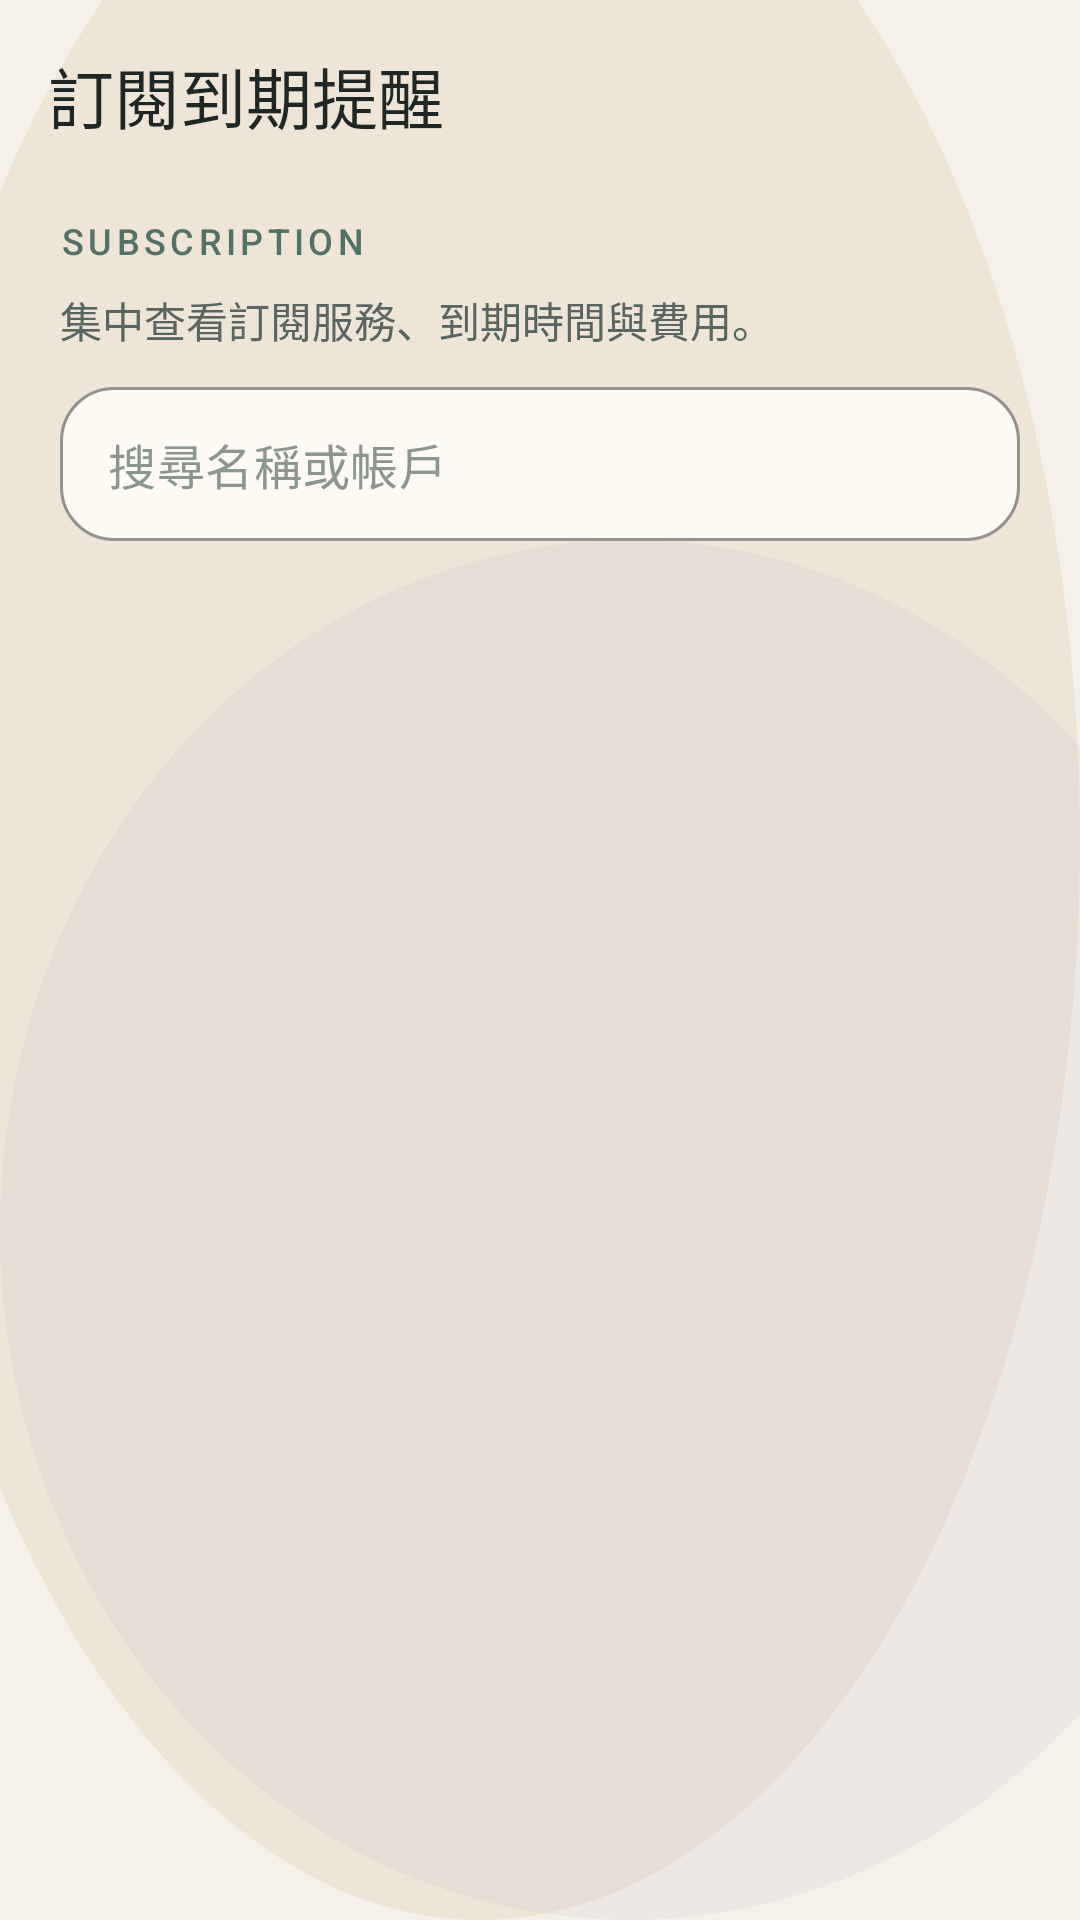

Write the Android layout XML for this screen, with the resource values it uses.
<!-- AndroidManifest.xml: application theme Theme.Appwriteandroidtrae -->
<!-- res/layout/activity_subscription.xml -->
<?xml version="1.0" encoding="utf-8"?>
<androidx.constraintlayout.widget.ConstraintLayout xmlns:android="http://schemas.android.com/apk/res/android"
    xmlns:app="http://schemas.android.com/apk/res-auto"
    xmlns:tools="http://schemas.android.com/tools"
    android:id="@+id/main"
    android:layout_width="match_parent"
    android:layout_height="match_parent"
    android:background="@drawable/bg_main_dashboard"
    tools:context=".SubscriptionActivity">

    <com.google.android.material.appbar.MaterialToolbar
        android:id="@+id/toolbar"
        android:layout_width="0dp"
        android:layout_height="wrap_content"
        android:background="@android:color/transparent"
        android:contentInsetStartWithNavigation="0dp"
        android:minHeight="?attr/actionBarSize"
        android:paddingStart="8dp"
        android:paddingEnd="8dp"
        app:layout_constraintEnd_toEndOf="parent"
        app:layout_constraintStart_toStartOf="parent"
        app:layout_constraintTop_toTopOf="parent"
        app:navigationIconTint="@color/slate_950"
        app:title="@string/feature_subscription"
        app:titleTextColor="@color/slate_950" />

    <TextView
        android:id="@+id/textEyebrow"
        android:layout_width="0dp"
        android:layout_height="wrap_content"
        android:layout_marginStart="20dp"
        android:layout_marginTop="8dp"
        android:layout_marginEnd="20dp"
        android:fontFamily="sans-serif-medium"
        android:letterSpacing="0.12"
        android:text="@string/screen_subscription_eyebrow"
        android:textAllCaps="true"
        android:textColor="@color/sage_700"
        android:textSize="12sp"
        app:layout_constraintEnd_toEndOf="parent"
        app:layout_constraintStart_toStartOf="parent"
        app:layout_constraintTop_toBottomOf="@id/toolbar" />

    <TextView
        android:id="@+id/textSubtitleHeader"
        android:layout_width="0dp"
        android:layout_height="wrap_content"
        android:layout_marginStart="20dp"
        android:layout_marginTop="8dp"
        android:layout_marginEnd="20dp"
        android:text="@string/screen_subscription_subtitle"
        android:textColor="@color/slate_700"
        android:textSize="14sp"
        app:layout_constraintEnd_toEndOf="parent"
        app:layout_constraintStart_toStartOf="parent"
        app:layout_constraintTop_toBottomOf="@id/textEyebrow" />

    <com.google.android.material.textfield.TextInputLayout
        android:id="@+id/inputLayoutSearchSubscriptions"
        style="@style/Widget.MaterialComponents.TextInputLayout.OutlinedBox"
        android:layout_width="0dp"
        android:layout_height="wrap_content"
        android:layout_marginStart="20dp"
        android:layout_marginTop="12dp"
        android:layout_marginEnd="20dp"
        app:boxBackgroundColor="@color/surface_high"
        app:boxCornerRadiusBottomEnd="18dp"
        app:boxCornerRadiusBottomStart="18dp"
        app:boxCornerRadiusTopEnd="18dp"
        app:boxCornerRadiusTopStart="18dp"
        app:boxStrokeColor="@color/surface_outline"
        app:hintEnabled="false"
        app:layout_constraintEnd_toEndOf="parent"
        app:layout_constraintStart_toStartOf="parent"
        app:layout_constraintTop_toBottomOf="@id/textSubtitleHeader">

        <com.google.android.material.textfield.TextInputEditText
            android:id="@+id/editTextSearchSubscriptions"
            android:layout_width="match_parent"
            android:layout_height="wrap_content"
            android:hint="@string/subscription_search_hint"
            android:imeOptions="actionSearch"
            android:inputType="text"
            android:maxLines="1"
            android:paddingTop="14dp"
            android:paddingBottom="14dp"
            android:textColor="@color/slate_950"
            android:textColorHint="@color/slate_500" />
    </com.google.android.material.textfield.TextInputLayout>

    <TextView
        android:id="@+id/textRecentSearches"
        android:layout_width="0dp"
        android:layout_height="wrap_content"
        android:layout_marginStart="20dp"
        android:layout_marginTop="10dp"
        android:layout_marginEnd="20dp"
        android:text="@string/subscription_recent_searches_label"
        android:textColor="@color/sage_700"
        android:textSize="12sp"
        android:textStyle="bold"
        android:visibility="gone"
        app:layout_constraintEnd_toEndOf="parent"
        app:layout_constraintStart_toStartOf="parent"
        app:layout_constraintTop_toBottomOf="@id/inputLayoutSearchSubscriptions" />

    <ListView
        android:id="@+id/listRecentSearches"
        android:layout_width="0dp"
        android:layout_height="96dp"
        android:layout_marginStart="20dp"
        android:layout_marginTop="4dp"
        android:layout_marginEnd="20dp"
        android:background="@drawable/bg_status_chip"
        android:divider="@android:color/transparent"
        android:dividerHeight="0dp"
        android:visibility="gone"
        app:layout_constraintEnd_toEndOf="parent"
        app:layout_constraintStart_toStartOf="parent"
        app:layout_constraintTop_toBottomOf="@id/textRecentSearches" />

    <ProgressBar
        android:id="@+id/progressBar"
        android:layout_width="wrap_content"
        android:layout_height="wrap_content"
        android:visibility="gone"
        app:layout_constraintBottom_toBottomOf="parent"
        app:layout_constraintEnd_toEndOf="parent"
        app:layout_constraintStart_toStartOf="parent"
        app:layout_constraintTop_toBottomOf="@id/listRecentSearches" />

    <ListView
        android:id="@+id/listViewSubscriptions"
        android:layout_width="0dp"
        android:layout_height="0dp"
        android:clipToPadding="false"
        android:divider="@android:color/transparent"
        android:dividerHeight="0dp"
        android:paddingStart="8dp"
        android:paddingTop="14dp"
        android:paddingEnd="8dp"
        android:paddingBottom="24dp"
        app:layout_constraintBottom_toTopOf="@id/textViewError"
        app:layout_constraintEnd_toEndOf="parent"
        app:layout_constraintStart_toStartOf="parent"
        app:layout_constraintTop_toBottomOf="@id/listRecentSearches" />

    <TextView
        android:id="@+id/textViewError"
        android:layout_width="0dp"
        android:layout_height="wrap_content"
        android:layout_marginStart="20dp"
        android:layout_marginEnd="20dp"
        android:layout_marginBottom="20dp"
        android:background="@drawable/bg_error_panel"
        android:padding="14dp"
        android:textColor="@color/accent_coral"
        android:visibility="gone"
        app:layout_constraintBottom_toBottomOf="parent"
        app:layout_constraintEnd_toEndOf="parent"
        app:layout_constraintStart_toStartOf="parent" />

</androidx.constraintlayout.widget.ConstraintLayout>
<!-- resources referenced by this layout -->
<resources>
  <color name="accent_coral">#FFD88876</color>
  <color name="sage_700">#FF517264</color>
  <color name="slate_500">#FF8A968F</color>
  <color name="slate_700">#FF586560</color>
  <color name="slate_950">#FF1F2724</color>
  <color name="surface_high">#FFFDF9F3</color>
  <color name="surface_outline">#1A1F2724</color>
  <!-- drawable bg_error_panel (drawable) -->
  <?xml version="1.0" encoding="utf-8"?>
  <shape xmlns:android="http://schemas.android.com/apk/res/android">
      <corners android:radius="18dp" />
      <solid android:color="#1AF3E3DB" />
      <stroke
          android:width="1dp"
          android:color="#33D88876" />
  </shape>
  <!-- drawable bg_main_dashboard (drawable) -->
  <?xml version="1.0" encoding="utf-8"?>
  <layer-list xmlns:android="http://schemas.android.com/apk/res/android">
      <item android:drawable="@color/surface_base" />
      <item android:top="-80dp" android:left="-40dp">
          <shape android:shape="oval">
              <size android:width="280dp" android:height="280dp" />
              <solid android:color="#26C6A36A" />
          </shape>
      </item>
      <item android:top="180dp" android:right="-60dp">
          <shape android:shape="oval">
              <size android:width="240dp" android:height="240dp" />
              <solid android:color="#1AA491C0" />
          </shape>
      </item>
  </layer-list>
  <!-- drawable bg_status_chip (drawable) -->
  <?xml version="1.0" encoding="utf-8"?>
  <shape xmlns:android="http://schemas.android.com/apk/res/android">
      <corners android:radius="999dp" />
      <solid android:color="#FFE5EFE9" />
  </shape>
  <string name="feature_subscription">訂閱到期提醒</string>
  <string name="screen_subscription_eyebrow">Subscription</string>
  <string name="screen_subscription_subtitle">集中查看訂閱服務、到期時間與費用。</string>
  <string name="subscription_recent_searches_label">最近搜尋紀錄</string>
  <string name="subscription_search_hint">搜尋名稱或帳戶</string>
  <style name="Theme.Appwriteandroidtrae" parent="Base.Theme.Appwriteandroidtrae" />
  <color name="surface_base">#FFF5F1E8</color>
  <style name="Base.Theme.Appwriteandroidtrae" parent="Theme.Material3.Light.NoActionBar">
          <item name="colorPrimary">@color/sage_700</item>
          <item name="colorOnPrimary">@color/sand_50</item>
          <item name="colorSecondary">@color/accent_gold</item>
          <item name="colorTertiary">@color/accent_coral</item>
          <item name="android:colorBackground">@color/surface_base</item>
          <item name="colorSurface">@color/surface_high</item>
          <item name="colorOnSurface">@color/slate_950</item>
          <item name="colorSurfaceVariant">@color/seafoam_100</item>
          <item name="colorOutline">@color/surface_outline</item>
          <item name="android:statusBarColor">@android:color/transparent</item>
          <item name="android:navigationBarColor">@color/surface_base</item>
          <item name="android:windowLightStatusBar">true</item>
          <item name="android:windowLightNavigationBar">true</item>
      </style>
  <color name="sand_50">#FFF7F1E7</color>
  <color name="accent_gold">#FFC6A36A</color>
  <color name="seafoam_100">#FFDDEAE2</color>
</resources>
